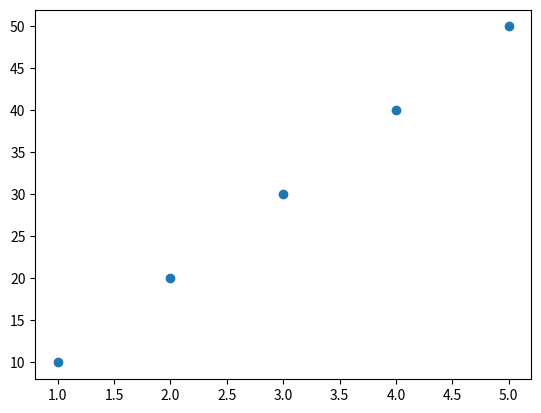

Python code for this plot:
import numpy as np
import matplotlib.pyplot as plt

x=[1,2,3,4,5]
y=[10,20,30,40,50]
plt.scatter(x,y)
plt.show()
